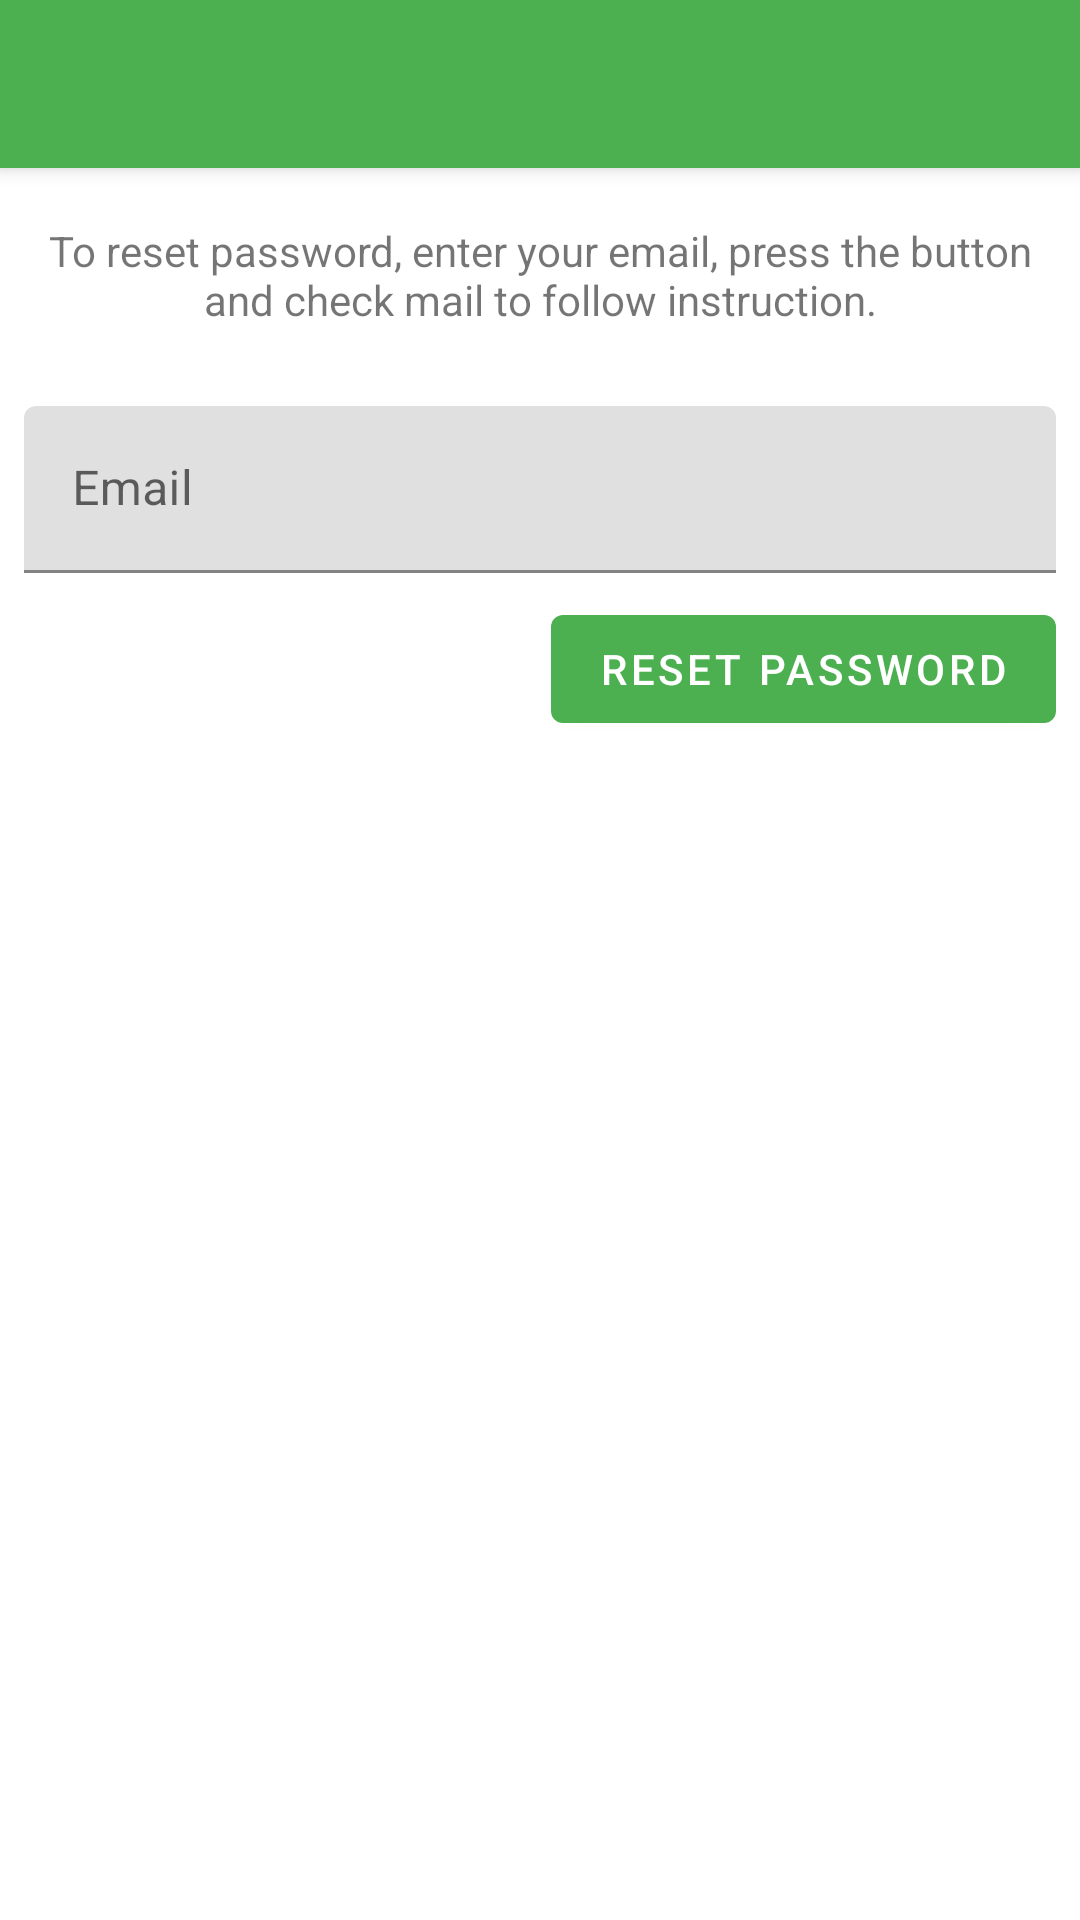

Reconstruct the res/layout file that produces this screen, plus the resources it refers to.
<!-- AndroidManifest.xml: activity theme AppTheme.NoActionBar -->
<!-- res/layout/activity_reset_password.xml -->
<?xml version="1.0" encoding="utf-8"?>
<android.support.design.widget.CoordinatorLayout
    xmlns:android="http://schemas.android.com/apk/res/android"
    xmlns:app="http://schemas.android.com/apk/res-auto"
    xmlns:tools="http://schemas.android.com/tools"
    android:id="@+id/coordinator_layout_reset_password"
    android:layout_width="match_parent"
    android:layout_height="match_parent"
    tools:context=".feature.auth.ResetPasswordActivity">

    <android.support.design.widget.AppBarLayout
        android:layout_width="match_parent"
        android:layout_height="wrap_content"
        android:theme="@style/AppTheme.AppBarOverlay">

        <android.support.v7.widget.Toolbar
            android:id="@+id/toolbar"
            android:layout_width="match_parent"
            android:layout_height="?android:attr/actionBarSize"
            android:background="?android:attr/colorPrimary"
            app:popupTheme="@style/AppTheme.PopupOverlay" />

    </android.support.design.widget.AppBarLayout>

    <android.support.v4.widget.NestedScrollView
        android:layout_width="match_parent"
        android:layout_height="match_parent"
        app:layout_behavior="@string/appbar_scrolling_view_behavior">

        <android.support.constraint.ConstraintLayout
            android:layout_width="match_parent"
            android:layout_height="wrap_content">

            <TextView
                android:id="@+id/text_instructions"
                android:layout_width="wrap_content"
                android:layout_height="wrap_content"
                android:layout_marginTop="8dp"
                android:gravity="center_horizontal"
                android:padding="10dp"
                android:singleLine="false"
                android:text="@string/instructions_reset_password"
                android:textSize="14sp"
                app:layout_constraintEnd_toEndOf="parent"
                app:layout_constraintStart_toStartOf="parent"
                app:layout_constraintTop_toTopOf="parent" />

            <ProgressBar
                android:id="@+id/progress_bar"
                style="?android:attr/progressBarStyleHorizontal"
                android:layout_width="0dp"
                android:layout_height="0dp"
                android:layout_marginEnd="8dp"
                android:layout_marginStart="8dp"
                android:layout_marginTop="8dp"
                android:backgroundTint="@color/white"
                android:indeterminate="true"
                android:indeterminateTint="#1a09d6"
                android:max="100"
                android:visibility="invisible"
                app:layout_constraintEnd_toEndOf="parent"
                app:layout_constraintHorizontal_bias="0.0"
                app:layout_constraintStart_toStartOf="parent"
                app:layout_constraintTop_toBottomOf="@+id/text_instructions" />

            <android.support.design.widget.TextInputLayout
                android:id="@+id/input_layout_title"
                android:layout_width="0dp"
                android:layout_height="wrap_content"
                android:layout_marginEnd="8dp"
                android:layout_marginStart="8dp"
                android:layout_marginTop="8dp"
                app:layout_constraintEnd_toEndOf="parent"
                app:layout_constraintStart_toStartOf="parent"
                app:layout_constraintTop_toBottomOf="@+id/progress_bar">

                <android.support.design.widget.TextInputEditText
                    android:id="@+id/input_email"
                    android:layout_width="match_parent"
                    android:layout_height="wrap_content"
                    android:hint="@string/hint_email"
                    android:inputType="textEmailAddress" />
            </android.support.design.widget.TextInputLayout>


            <Button
                android:id="@+id/btn_reset_password"
                android:layout_width="wrap_content"
                android:layout_height="wrap_content"
                android:layout_marginEnd="8dp"
                android:layout_marginTop="8dp"
                android:text="@string/button_reset_password"
                app:layout_constraintEnd_toEndOf="parent"
                app:layout_constraintTop_toBottomOf="@+id/input_layout_title" />

        </android.support.constraint.ConstraintLayout>
    </android.support.v4.widget.NestedScrollView>

</android.support.design.widget.CoordinatorLayout>
<!-- resources referenced by this layout -->
<resources>
  <color name="white">#FFFFFF</color>
  <string name="button_reset_password">Reset Password</string>
  <string name="hint_email">Email</string>
  <string name="instructions_reset_password">To reset password, enter your email, press the button and check mail to follow instruction.</string>
  <style name="AppTheme.AppBarOverlay" parent="ThemeOverlay.MaterialComponents.Dark.ActionBar" />
  <style name="AppTheme.PopupOverlay" parent="ThemeOverlay.MaterialComponents.Light" />
  <style name="AppTheme.NoActionBar">
          <item name="windowActionBar">false</item>
          <item name="windowNoTitle">true</item>
      </style>
</resources>
